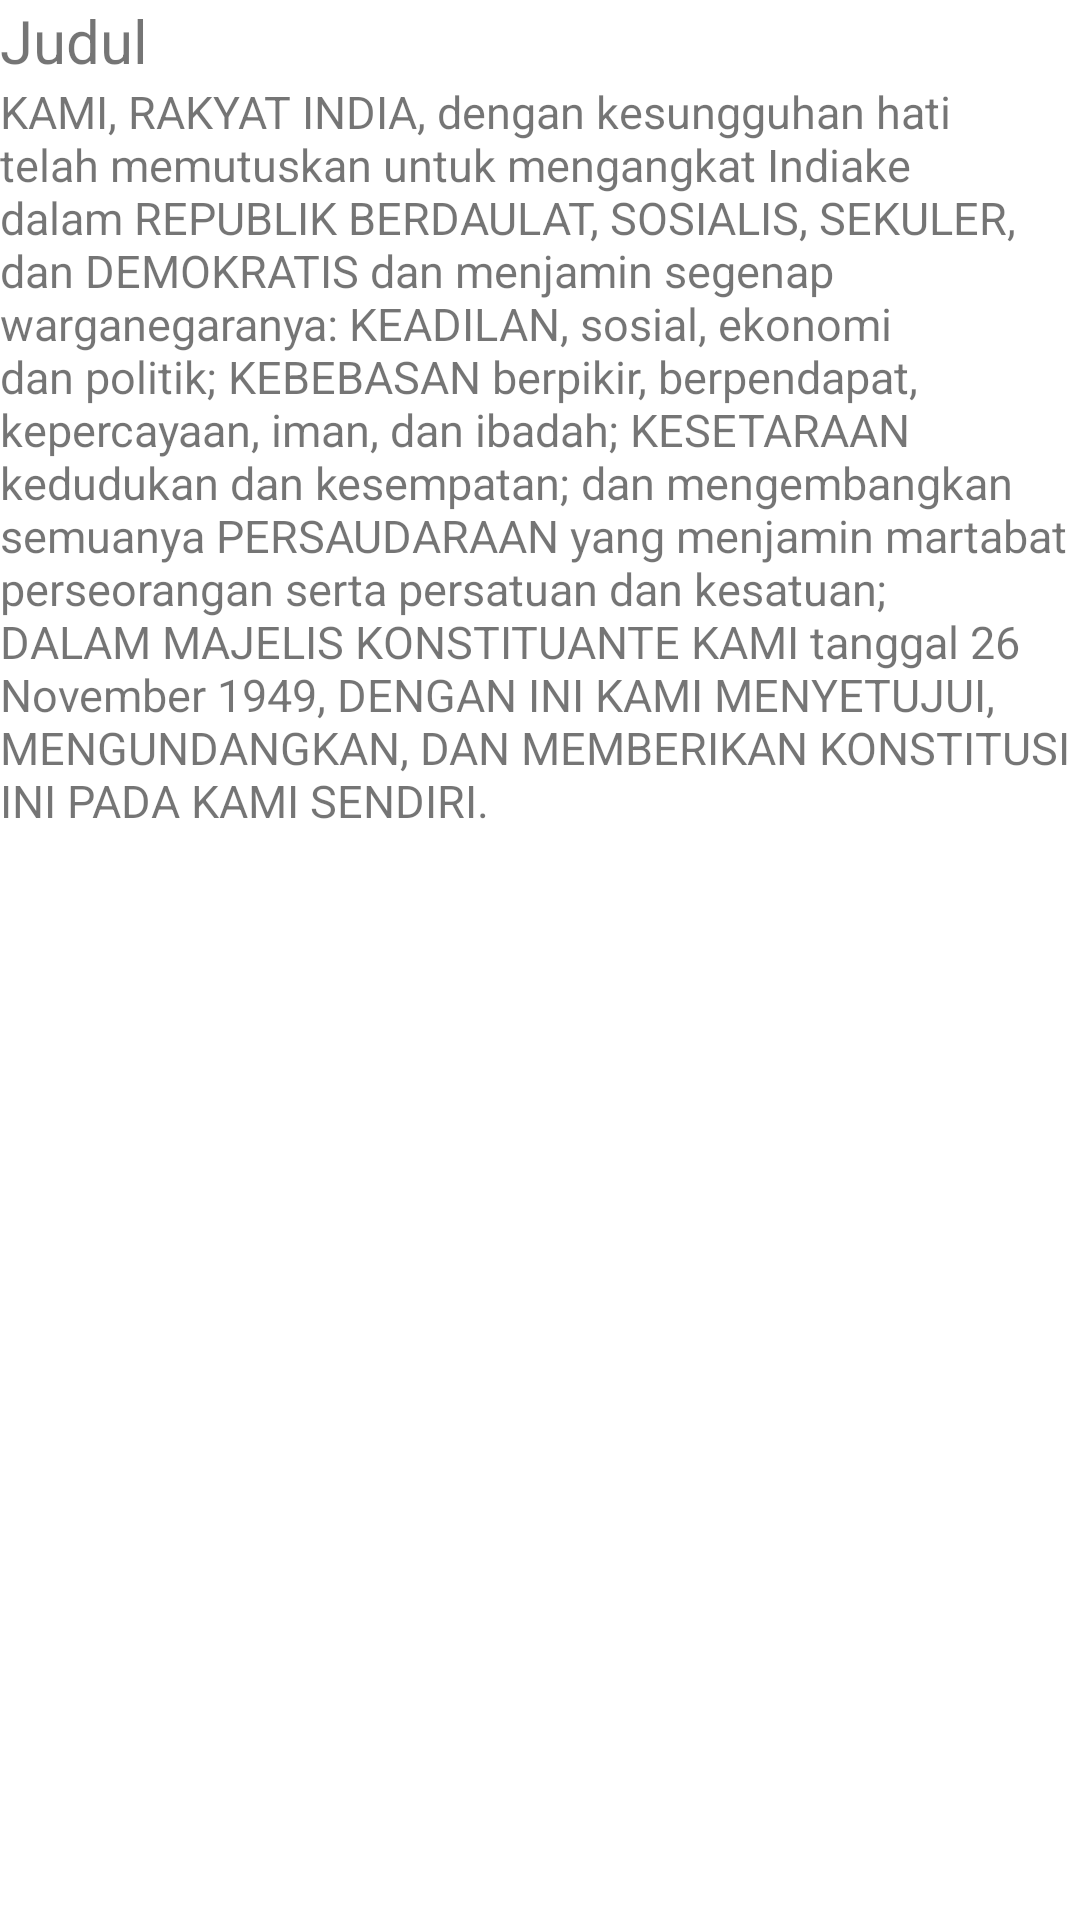

Produce the Android XML layout that renders to this screen, including the resource entries it uses.
<!-- AndroidManifest.xml: application theme Theme.LatihanPraktikum -->
<!-- res/layout/activity_main4.xml -->
<?xml version="1.0" encoding="utf-8"?>
<LinearLayout xmlns:android="http://schemas.android.com/apk/res/android"
    xmlns:app="http://schemas.android.com/apk/res-auto"
    xmlns:tools="http://schemas.android.com/tools"
    android:layout_width="match_parent"
    android:layout_height="match_parent"
    android:orientation="vertical"
    tools:context=".MainActivity4">

    <LinearLayout
        android:layout_width="match_parent"
        android:layout_height="wrap_content"
        android:orientation="vertical">

        <TextView
            android:id="@+id/txtjudul"
            android:layout_width="match_parent"
            android:layout_height="wrap_content"
            android:text="Judul"
            android:textSize="20sp">
        </TextView>

        <ScrollView
            android:layout_width="wrap_content"
            android:layout_height="match_parent">


            <TextView
                android:id="@+id/paragraf"
                android:layout_width="wrap_content"
                android:layout_height="wrap_content"
                android:text="@string/paragraf"
                android:textSize="15sp">


            </TextView>

        </ScrollView>

    </LinearLayout>

</LinearLayout>
<!-- resources referenced by this layout -->
<resources>
  <string name="paragraf">KAMI, RAKYAT INDIA, dengan kesungguhan hati telah memutuskan untuk mengangkat Indiake dalam REPUBLIK BERDAULAT,
  SOSIALIS, SEKULER, dan DEMOKRATIS dan menjamin segenap warganegaranya:
  KEADILAN, sosial, ekonomi dan politik;
  
  KEBEBASAN berpikir, berpendapat, kepercayaan, iman, dan ibadah;
  
  KESETARAAN kedudukan dan kesempatan;
  
  dan mengembangkan semuanya
  
  PERSAUDARAAN yang menjamin martabat perseorangan serta persatuan dan kesatuan;
  
  DALAM MAJELIS KONSTITUANTE KAMI tanggal 26 November 1949, DENGAN INI
  KAMI MENYETUJUI, MENGUNDANGKAN, DAN MEMBERIKAN KONSTITUSI INI PADA KAMI SENDIRI.</string>
  <style name="Theme.LatihanPraktikum" parent="Theme.MaterialComponents.DayNight.DarkActionBar">
          
          <item name="colorPrimary">@color/purple_500</item>
          <item name="colorPrimaryVariant">@color/purple_700</item>
          <item name="colorOnPrimary">@color/white</item>
          
          <item name="colorSecondary">@color/teal_200</item>
          <item name="colorSecondaryVariant">@color/teal_700</item>
          <item name="colorOnSecondary">@color/black</item>
          
          <item name="android:statusBarColor" tools:targetApi="l">?attr/colorPrimaryVariant</item>
          
      </style>
  <!-- not gathered from this repository: default colours our renderer supplied (Android Studio template values) -->
  <color name="purple_500">#FF6200EE</color>
  <color name="purple_700">#FF3700B3</color>
  <color name="teal_200">#FF03DAC5</color>
  <color name="teal_700">#FF018786</color>
  <color name="black">#FF000000</color>
  <color name="white">#FFFFFFFF</color>
</resources>
